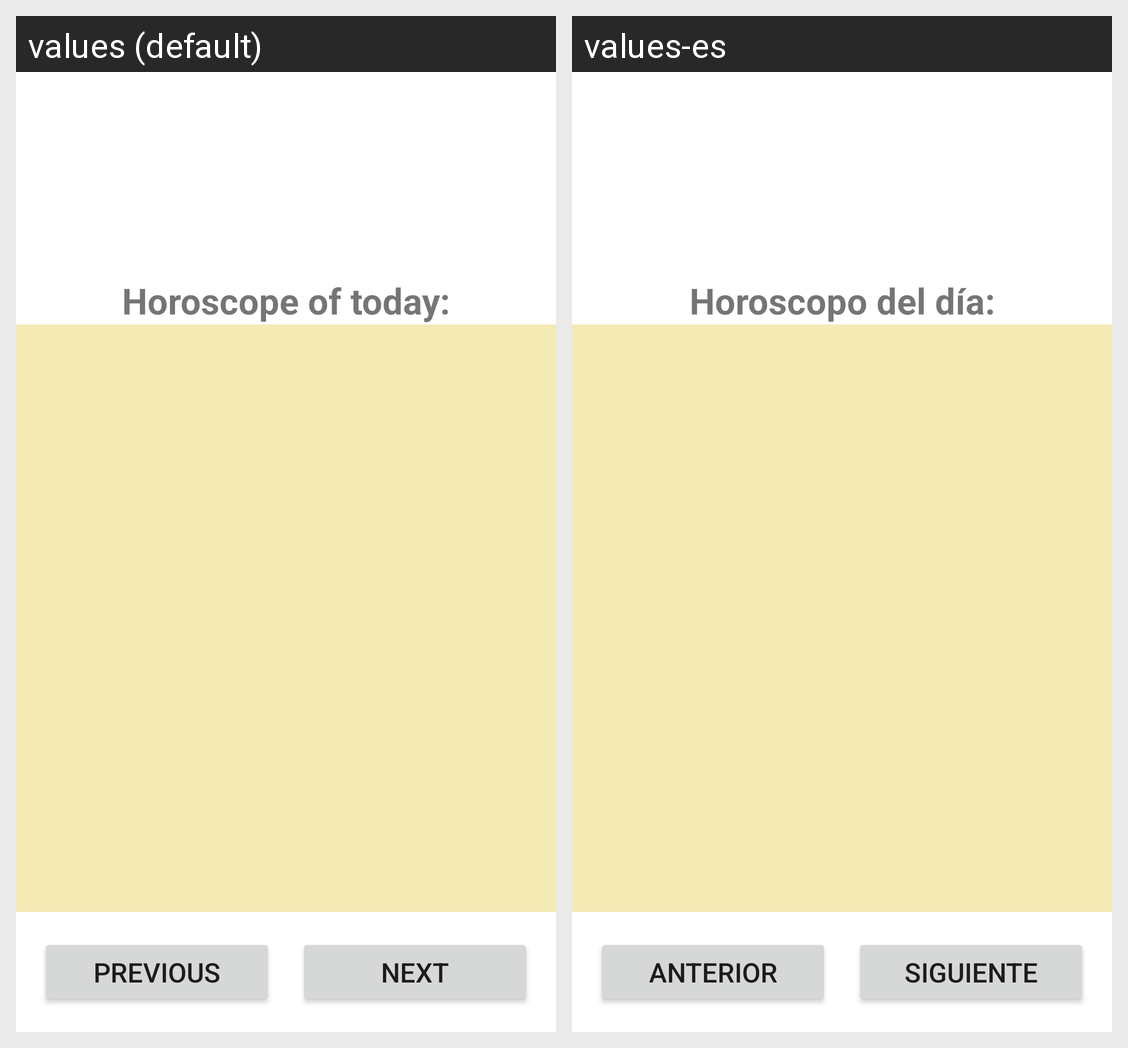

Here is an Android app screen in its default locale and in the app's own translations. Write out the translated-string differences for the strings that appear on this screen.
Android screen res/layout/activity_detail.xml rendered under 2 locales, left to right: values (default), values-es. Device: Nexus 5 (rendered at 1080×1920; each locale shown at half size, 540×960, under a caption strip naming it); theme Theme.Horoscope.
Strings drawn on this screen, with the default value and each locale's value (text and hints the layout hard-codes, and strings that could not be matched under every locale, appear in the picture but are not listed):

horoscope_of_day
  values: Horoscope of today:
  values-es: Horoscopo del día:

menu_prev
  values: Previous
  values-es: Anterior

menu_next
  values: Next
  values-es: Siguiente
